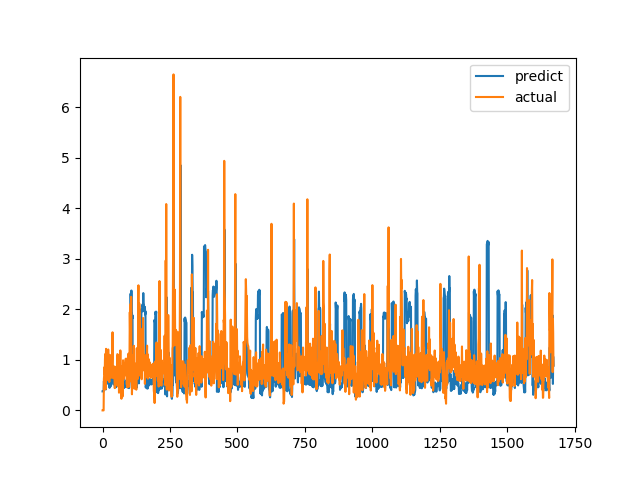

Data behind this chart, as committed beside it:
predict, actual
0.3765, 0.0
0.3764, 0.0
0.3763, 0.0
0.3762, 0.0
0.3762, 0.0
0.5754, 0.6238
0.5225, 0.6915
0.5468, 0.8558
0.5608, 0.7094
0.5085, 1.015
0.6179, 1.116
0.6519, 0.4183
0.4153, 1.002
0.6179, 1.219
0.6934, 1.143
0.6596, 0.6528
0.5395, 0.6747
0.5531, 0.601
0.5298, 0.6695
0.552, 0.6538
0.5461, 0.7814
0.5874, 1.206
0.7405, 0.8469
0.6015, 0.8286
0.5292, 0.6482
0.4699, 0.5624
0.4463, 0.7183
0.4969, 1.1
0.6301, 0.9542
0.569, 0.729
0.4936, 0.6694
0.4781, 0.8631
0.6555, 0.6465
0.5797, 0.8223
0.6433, 0.9236
0.6672, 0.8301
0.6324, 1.067
0.7151, 1.546
0.8833, 0.6827
0.5595, 0.6386
0.515, 0.6464
0.5179, 0.6881
0.5304, 0.7274
0.5418, 0.65
0.5175, 0.8694
0.5881, 0.4409
0.4555, 0.4519
0.4643, 0.7575
0.5359, 0.4952
0.4567, 0.6851
0.514, 0.7244
0.5197, 0.8654
0.5596, 0.74
0.5193, 0.8071
0.5419, 0.8204
0.5439, 1.114
0.731, 1.109
0.7211, 0.4751
0.5267, 1.039
0.714, 0.9458
... 1,612 more rows
